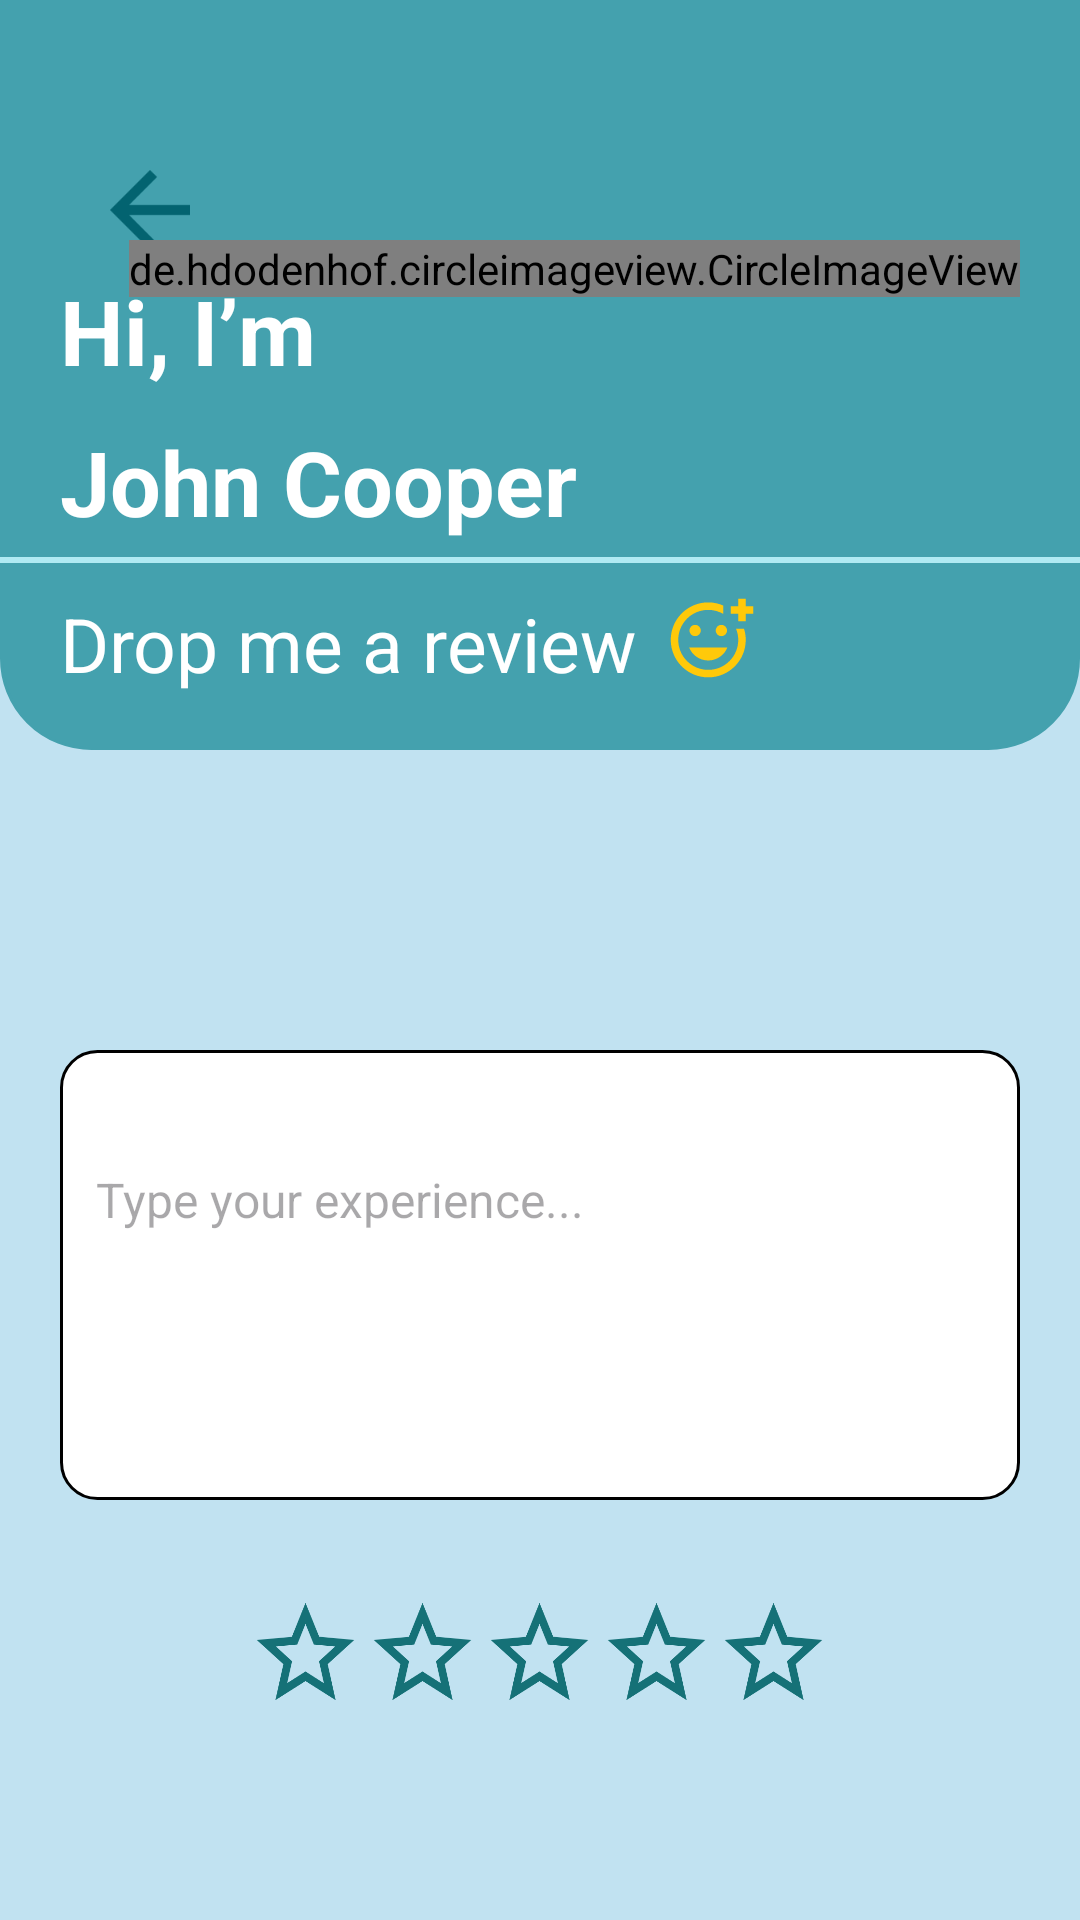

This screen was rendered from an Android layout file. Write that file and the resources it references.
<!-- AndroidManifest.xml: application theme Theme.I210784 -->
<!-- res/layout/activity_drop_review.xml -->
<?xml version="1.0" encoding="utf-8"?>
<RelativeLayout xmlns:android="http://schemas.android.com/apk/res/android"
    xmlns:app="http://schemas.android.com/apk/res-auto"
    xmlns:tools="http://schemas.android.com/tools"
    android:layout_width="match_parent"
    android:layout_height="match_parent"
    tools:context=".dropReview"
    android:background="#C1E2F1"
    >

    <LinearLayout
        android:id="@+id/top_layout"
        android:layout_width="match_parent"
        android:layout_height="250dp"
        android:backgroundTint="#44A1AE"
        android:background="@drawable/bottom_corner_bg"
        android:orientation="vertical"
        >
        <TextView
            android:layout_width="wrap_content"
            android:layout_height="wrap_content"
            android:text="Hi, I’m"
            android:textSize="30dp"
            android:textStyle="bold"
            android:textColor="@color/white"
            android:layout_marginTop="90dp"
            android:layout_marginLeft="20dp"
            />
        <TextView
            android:id="@+id/name"
            android:layout_width="wrap_content"
            android:layout_height="wrap_content"
            android:text="John Cooper"
            android:textSize="30dp"
            android:textStyle="bold"
            android:textColor="@color/white"
            android:layout_marginTop="10dp"
            android:layout_marginLeft="20dp"
            />
        <View
            android:layout_width="match_parent"
            android:layout_height="2dp"
            android:background="@color/colorPrimaryLite"
            android:layout_marginTop="5dp"
            />
        <LinearLayout
            android:layout_width="match_parent"
            android:layout_height="wrap_content"
            android:orientation="horizontal"
            android:layout_marginTop="10dp"

            >
            <TextView
                android:layout_width="wrap_content"
                android:layout_height="wrap_content"
                android:text="Drop me a review"
                android:textSize="25dp"
                android:textColor="@color/white"
                android:layout_marginLeft="20dp"
                />
            <ImageView
                android:layout_width="30dp"
                android:layout_height="30dp"
                android:src="@drawable/add_reaction"
                android:layout_marginLeft="10dp"
                />


        </LinearLayout>

    </LinearLayout>

    <ImageView
        android:id="@+id/back_icon"
        android:layout_marginTop="50dp"
        android:layout_marginLeft="30dp"
        android:layout_width="40dp"
        android:layout_height="40dp"
        android:src="@drawable/back_arrow"
        app:tint="@color/colorPrimaryDark"
        />
    <de.hdodenhof.circleimageview.CircleImageView
        android:id="@+id/profile_image"
        android:layout_width="wrap_content"
        android:layout_height="wrap_content"
        android:src="@drawable/john"
        app:civ_border_width="5dp"
        app:civ_border_color="@color/colorPrimary"
        android:layout_alignParentEnd="true"
        android:layout_marginTop="80dp"
        android:layout_marginRight="20dp"
        />

    <LinearLayout
        android:layout_width="match_parent"
        android:layout_height="match_parent"
        android:layout_below="@+id/top_layout"
        android:orientation="vertical"
        android:layout_marginTop="100dp"
        >

        <EditText
            android:id="@+id/review_edit"
            android:layout_width="match_parent"
            android:layout_height="150dp"
            android:hint="   Type your experience..."
            android:textColor="@android:color/black"
            android:textSize="16sp"
            android:background="@drawable/rounded_edittext_background"
            android:layout_marginLeft="20dp"
            android:layout_marginRight="20dp"
            android:paddingBottom="50dp"
            />

        <LinearLayout
            android:layout_width="match_parent"
            android:layout_height="wrap_content"
            android:orientation="horizontal"
            android:layout_marginTop="30dp"
            android:gravity="center"
            >
            <ImageView
                android:id="@+id/star1"
                android:layout_width="wrap_content"
                android:layout_height="wrap_content"
                android:src="@drawable/star_border"
                />

            <ImageView
                android:id="@+id/star2"
                android:layout_width="wrap_content"
                android:layout_height="wrap_content"
                android:src="@drawable/star_border"
                />

            <ImageView
                android:id="@+id/star3"
                android:layout_width="wrap_content"
                android:layout_height="wrap_content"
                android:src="@drawable/star_border"
                />

            <ImageView
                android:id="@+id/star4"
                android:layout_width="wrap_content"
                android:layout_height="wrap_content"
                android:src="@drawable/star_border"
                />

            <ImageView
                android:id="@+id/star5"
                android:layout_width="wrap_content"
                android:layout_height="wrap_content"
                android:src="@drawable/star_border"
                />


        </LinearLayout>


        <TextView
            android:id="@+id/submit_feed"
            android:layout_width="350dp"
            android:layout_height="80dp"
            android:layout_marginTop="80dp"
            android:background="@drawable/rounded_edittext_background"
            android:backgroundTint="@color/colorPrimaryDark"
            android:text="Submit Feedback"
            android:textSize="20dp"
            android:textAlignment="center"
            android:textColor="@color/white"
            android:textStyle="bold"
            android:paddingTop="25dp"
            android:layout_gravity="center"
            />

    </LinearLayout>


</RelativeLayout>
<!-- resources referenced by this layout -->
<resources>
  <color name="colorPrimary">#50C2C9</color>
  <color name="colorPrimaryDark">#036370</color>
  <color name="colorPrimaryLite">#B0EAF3</color>
  <color name="white">#FFFFFFFF</color>
  <!-- drawable add_reaction (drawable) -->
  <vector xmlns:android="http://schemas.android.com/apk/res/android"
      android:width="24dp"
      android:height="24dp"
      android:viewportWidth="24"
      android:viewportHeight="24">
    <path
        android:pathData="M6,10C6,9.17 6.67,8.5 7.5,8.5C8.33,8.5 9,9.17 9,10C9,10.83 8.33,11.5 7.5,11.5C6.67,11.5 6,10.83 6,10ZM11,18C13.33,18 15.31,16.54 16.11,14.5H5.89C6.69,16.54 8.67,18 11,18ZM14.5,11.5C15.33,11.5 16,10.83 16,10C16,9.17 15.33,8.5 14.5,8.5C13.67,8.5 13,9.17 13,10C13,10.83 13.67,11.5 14.5,11.5ZM21,1.5H19V3.5H17V5.5H19V7.5H21V5.5H23V3.5H21V1.5ZM19,12.5C19,16.92 15.42,20.5 11,20.5C6.58,20.5 3,16.92 3,12.5C3,8.08 6.58,4.5 11,4.5C12.46,4.5 13.82,4.9 15,5.58V3.34C13.77,2.8 12.42,2.5 10.99,2.5C5.47,2.5 1,6.98 1,12.5C1,18.02 5.47,22.5 10.99,22.5C16.52,22.5 21,18.02 21,12.5C21,11.45 20.83,10.45 20.53,9.5H18.4C18.78,10.43 19,11.44 19,12.5Z"
        android:fillColor="#FFC90A"/>
  </vector>
  <!-- drawable back_arrow (drawable) -->
  <vector android:autoMirrored="true" android:height="24dp"
      android:tint="#458F98" android:viewportHeight="24"
      android:viewportWidth="24" android:width="24dp" xmlns:android="http://schemas.android.com/apk/res/android">
      <path android:fillColor="@android:color/white" android:pathData="M20,11H7.83l5.59,-5.59L12,4l-8,8 8,8 1.41,-1.41L7.83,13H20v-2z"/>
  </vector>
  <!-- drawable bottom_corner_bg (drawable) -->
  <shape xmlns:android="http://schemas.android.com/apk/res/android"
      android:shape="rectangle">
      <corners
  
          android:bottomLeftRadius="30dp"
          android:bottomRightRadius="30dp"
  
          />
      <solid android:color="#98DFE8" /> 
      <stroke
          android:width="1dp"
          android:color="@android:color/black" /> 
  </shape>
  <!-- drawable john: png bitmap (drawable, 11168 bytes) -->
  <!-- drawable rounded_edittext_background (drawable) -->
  <shape xmlns:android="http://schemas.android.com/apk/res/android"
      android:shape="rectangle">
      <corners android:radius="12dp" /> 
      <solid android:color="@android:color/white" /> 
      <stroke
          android:width="1dp"
          android:color="@android:color/black" /> 
  </shape>
  <!-- drawable star_border (drawable) -->
  <vector xmlns:android="http://schemas.android.com/apk/res/android"
      android:width="39dp"
      android:height="41dp"
      android:viewportWidth="39"
      android:viewportHeight="41">
    <path
        android:pathData="M35.75,16.639L24.066,15.58L19.5,4.271L14.934,15.597L3.25,16.639L12.123,24.72L9.458,36.729L19.5,30.357L29.542,36.729L26.894,24.72L35.75,16.639ZM19.5,27.163L13.39,31.04L15.015,23.729L9.62,18.809L16.737,18.16L19.5,11.275L22.279,18.177L29.396,18.826L24.001,23.746L25.626,31.058L19.5,27.163Z"
        android:fillColor="#157177"/>
  </vector>
  <style name="Theme.I210784" parent="Base.Theme.I210784" />
  <style name="Base.Theme.I210784" parent="Theme.Material3.DayNight.NoActionBar">
          
          
      </style>
</resources>
